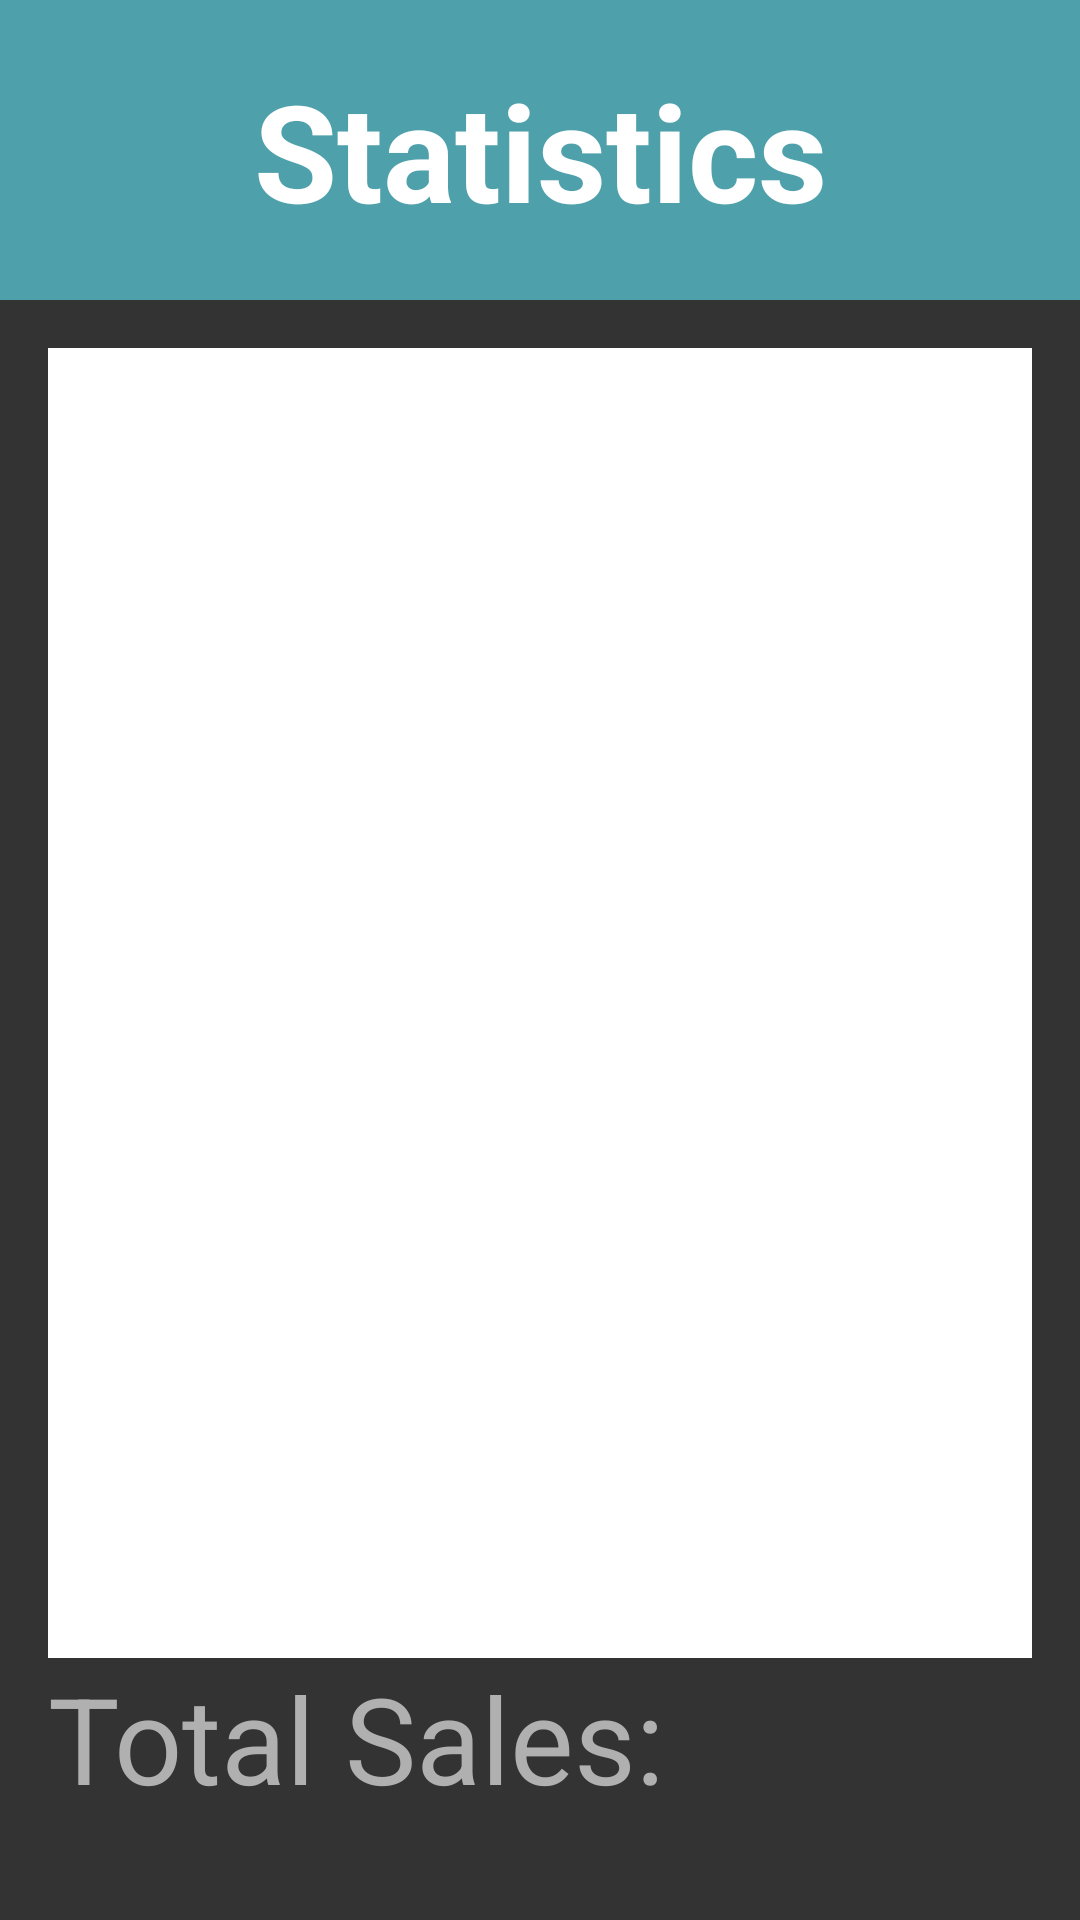

Android layout source for this screen:
<!-- AndroidManifest.xml: application theme AppTheme -->
<!-- res/layout/fragment_list_view.xml -->
<?xml version="1.0" encoding="utf-8"?>

<RelativeLayout xmlns:android="http://schemas.android.com/apk/res/android"
    android:layout_width="match_parent"
    android:layout_height="match_parent"
    android:background="@color/darkGrey"
    android:orientation="vertical" >

    <TextView
        android:id="@+id/statistics"
        style="@style/activityTitle"
        android:text="@string/title_activity_statistics" />
    
   <RelativeLayout
        android:layout_width="match_parent"
        android:layout_height="match_parent"
        android:layout_below="@id/statistics"
        android:paddingBottom="@dimen/activity_vertical_margin"
        android:paddingLeft="@dimen/activity_horizontal_margin"
        android:paddingRight="@dimen/activity_horizontal_margin"
        android:paddingTop="@dimen/activity_vertical_margin" >
        <TextView
            android:id="@+id/totalSales"
            android:layout_width="wrap_content"
            android:layout_height="wrap_content"
            android:layout_alignLeft="@+id/scroll"
            android:layout_alignParentBottom="true"
            android:layout_marginBottom="18dp"
            android:text="Total Sales: "
            android:textColor="@color/lightGrey"
            android:textSize="40sp" />

   		<TextView
        android:id="@+id/totalSalesNum"
        android:layout_width="wrap_content"
        android:layout_height="wrap_content"

        android:layout_toRightOf="@id/totalSales"
        android:text=""
        android:textColor="@color/lightGrey"
        android:textSize="40sp" />
        <ListView
            android:id="@+id/scroll"
            style="@style/receiptList"
            android:layout_width="fill_parent"
            android:layout_height="fill_parent"
            android:layout_above="@id/totalSales"
            android:background="@color/white"
            android:textColor="@color/darkGrey" >
        </ListView>

        
       
    </RelativeLayout>
  

    

</RelativeLayout>
<!-- resources referenced by this layout -->
<resources>
  <color name="darkGrey">#333333</color>
  <color name="lightGrey">#B0B0B0</color>
  <color name="white">#ffffff</color>
  <dimen name="activity_horizontal_margin">16dp</dimen>
  <dimen name="activity_vertical_margin">16dp</dimen>
  <string name="title_activity_statistics">Statistics</string>
  <style name="activityTitle">
          <item name="android:layout_width">fill_parent</item>
          <item name="android:layout_height">wrap_content</item>
          <item name="android:layout_alignParentTop">true</item>
          <item name="android:gravity">center</item>
          <item name="android:textSize">45sp</item>
          <item name="android:textStyle">bold</item>
          <item name="android:textColor">@color/white</item>
          <item name="android:padding">20dp</item>
          <item name="android:background">@color/seagullBlue</item>
      </style>
  <style name="receiptList">
          <item name="android:textColor">@color/lightGrey</item>
      </style>
  <style name="AppTheme" parent="AppBaseTheme">
          
      </style>
  <color name="seagullBlue">#4ea0ab</color>
  <style name="AppBaseTheme" parent="android:Theme.Light">
          
      </style>
</resources>
